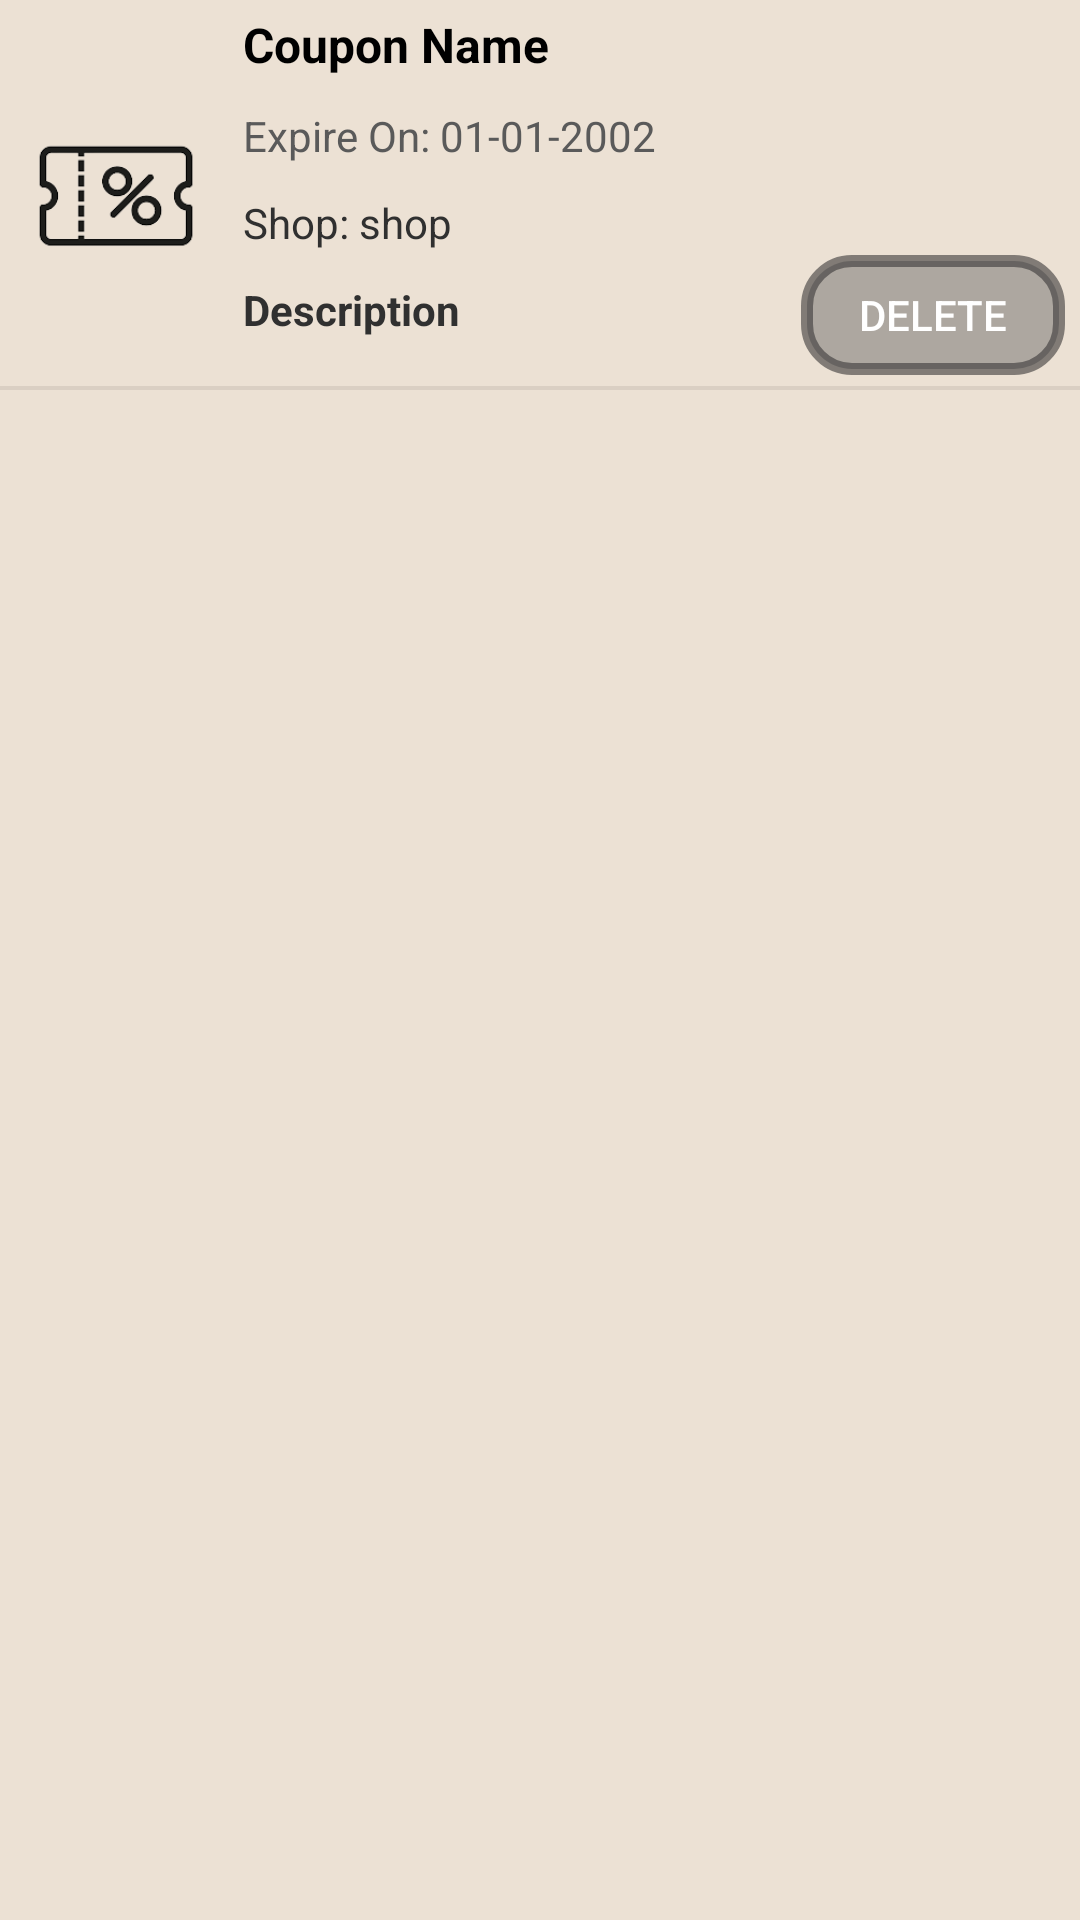

Here is an Android app screen rendered from its layout file. Give the layout XML and the strings, colors and styles it references.
<!-- AndroidManifest.xml: application theme Theme.AppCompat.NoActionBar -->
<!-- res/layout/user_coupons_list_items.xml -->
<?xml version="1.0" encoding="utf-8"?>
<RelativeLayout xmlns:android="http://schemas.android.com/apk/res/android"
    xmlns:app="http://schemas.android.com/apk/res-auto"
    xmlns:tools="http://schemas.android.com/tools"
    android:layout_width="match_parent"
    android:layout_height="wrap_content"
    android:background="#ECE1D4">

    <LinearLayout
        android:id="@+id/couponRootLayout"
        android:layout_width="match_parent"
        android:layout_height="130dp"
        android:layout_alignParentStart="true"
        android:layout_alignParentTop="true"
        android:layout_marginStart="0dp"
        android:layout_marginTop="0dp"
        android:orientation="vertical">

        <RelativeLayout
            android:id="@+id/couponCard"
            android:layout_width="match_parent"
            android:layout_height="match_parent">

            <ImageView
                android:id="@+id/imageCoupon"
                android:layout_width="77dp"
                android:layout_height="match_parent"
                android:layout_alignParentStart="true"
                android:layout_alignParentTop="true"
                android:layout_marginStart="0dp"
                android:layout_marginTop="0dp"
                app:srcCompat="@drawable/coupon_icon" />

            <TextView
                android:id="@+id/couponNameItem"
                android:layout_width="277dp"
                android:layout_height="wrap_content"
                android:layout_alignParentTop="true"
                android:layout_marginStart="4dp"
                android:layout_marginTop="4dp"
                android:layout_toEndOf="@+id/imageCoupon"
                android:text="Coupon Name"
                android:textColor="#000000"
                android:textSize="16sp"
                android:textStyle="bold" />

            <TextView
                android:id="@+id/expireDateItem"
                android:layout_width="wrap_content"
                android:layout_height="wrap_content"
                android:layout_below="@+id/couponNameItem"
                android:layout_marginStart="4dp"
                android:layout_marginTop="10dp"
                android:layout_toEndOf="@+id/imageCoupon"
                android:text="Expire On: 01-01-2002"
                android:textColor="#5A5A5A" />

            <TextView
                android:id="@+id/locationItem"
                android:layout_width="wrap_content"
                android:layout_height="wrap_content"
                android:layout_below="@+id/expireDateItem"
                android:layout_marginStart="4dp"
                android:layout_marginTop="10dp"
                android:layout_toEndOf="@+id/imageCoupon"
                android:text="Shop: shop"
                android:textColor="#303030" />

            <TextView
                android:id="@+id/descriptionItem"
                android:layout_width="wrap_content"
                android:layout_height="wrap_content"
                android:layout_below="@+id/locationItem"
                android:layout_marginStart="4dp"
                android:layout_marginTop="10dp"
                android:layout_marginEnd="10dp"
                android:layout_toStartOf="@+id/deleteCoupon"
                android:layout_toEndOf="@+id/imageCoupon"
                android:text="Description"
                android:textColor="#303030"
                android:textStyle="bold" />

            <View
                android:id="@+id/view"
                android:layout_width="match_parent"
                android:layout_height="2dp"
                android:layout_alignParentStart="true"
                android:layout_alignParentBottom="true"
                android:layout_marginStart="-2dp"
                android:layout_marginBottom="-1dp"
                android:background="#14000000" />

            <Button
                android:id="@+id/deleteCoupon"
                android:layout_width="wrap_content"
                android:layout_height="40dp"
                android:layout_alignParentEnd="true"
                android:layout_alignParentRight="true"
                android:layout_alignParentBottom="true"
                android:layout_marginEnd="5dp"
                android:layout_marginRight="5dp"
                android:layout_marginBottom="5dp"
                android:background="@drawable/blackbutton"
                android:text="delete" />

        </RelativeLayout>

    </LinearLayout>

</RelativeLayout>
<!-- resources referenced by this layout -->
<resources>
  <!-- drawable blackbutton (drawable) -->
  <?xml version="1.0" encoding="utf-8"?>
  <selector xmlns:android="http://schemas.android.com/apk/res/android">
      <item>
          <shape android:shape="rectangle">
              <corners android:radius="15dp" />
              <solid android:color="#80716F6F"/>
              <stroke android:color="#96373636"
                  android:width="4dp"/>
          </shape>
      </item>
  </selector>
  <!-- drawable coupon_icon: png bitmap (drawable, 6738 bytes) -->
</resources>
